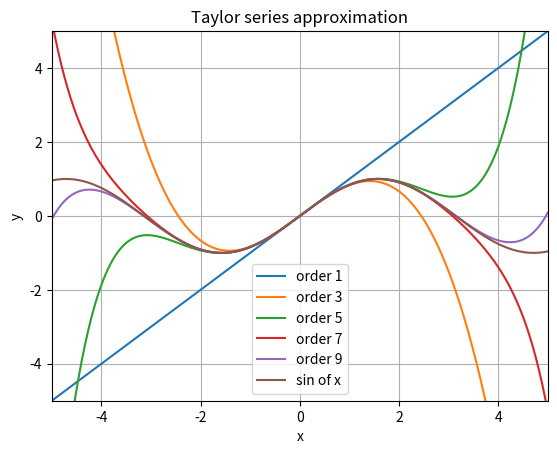

Recreate this plot in Python.
import sympy as sy
import numpy as np
from sympy.functions import sin,cos
import matplotlib.pyplot as plt

x = sy.Symbol('x')
f = sin(x)

def factorial(n):
    if n <= 0:
        return 1
    else:
        return n*factorial(n-1)


def taylor(function, x0, n):
    i = 0
    p = 0
    while i <= n:
        p = p + (function.diff(x, i).subs(x, x0))/(factorial(i))*(x - x0)**i
        i += 1
    return p

def plot():
    x_lims = [-5, 5]
    x1 = np.linspace(x_lims[0], x_lims[1], 800)
    y1 = []
    # Approximate up until 10 starting from 1 and using steps of 2
    for j in range(1, 10, 2):
        func = taylor(f, 0, j)
        print('Taylor expansion at n=' + str(j), func)
        for k in x1:
            y1.append(func.subs(x,k))
        plt.plot(x1, y1, label='order ' + str(j))
        y1 = []
    # Plot the function to approximate (sine, in this case)
    plt.plot(x1,np.sin(x1), label='sin of x')
    plt.xlim(x_lims)
    plt.ylim(x_lims)
    plt.xlabel('x')
    plt.ylabel('y')
    plt.legend(loc="best")
    plt.grid(True)
    plt.title('Taylor series approximation')
    plt.show()

plot()
